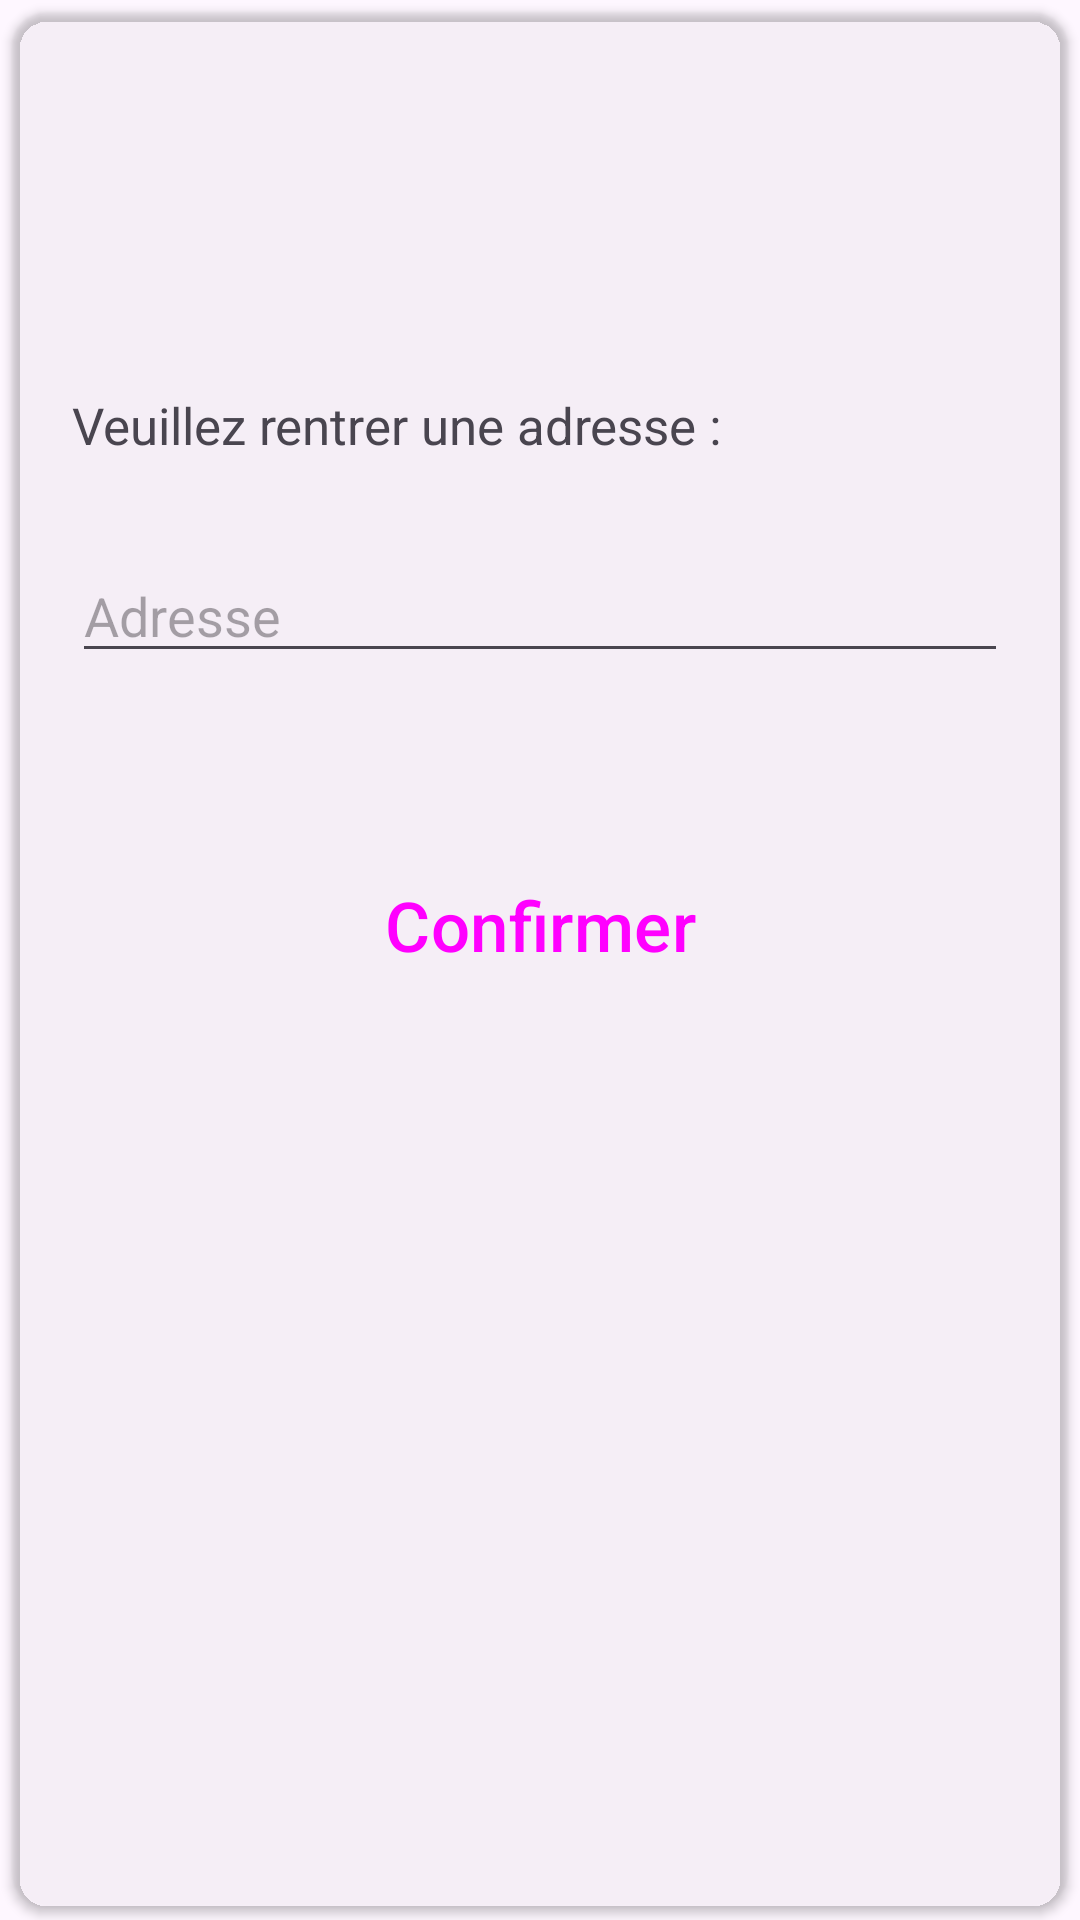

Produce the Android XML layout that renders to this screen, including the resource entries it uses.
<!-- AndroidManifest.xml: application theme Theme.ReverseGeocoding -->
<!-- res/layout/fragment_forward.xml -->
<?xml version="1.0" encoding="utf-8"?>
<androidx.constraintlayout.widget.ConstraintLayout xmlns:android="http://schemas.android.com/apk/res/android"
    xmlns:app="http://schemas.android.com/apk/res-auto"
    xmlns:tools="http://schemas.android.com/tools"
    android:layout_width="match_parent"
    android:layout_height="match_parent"
    tools:context=".view.ReverseFragment">

    <androidx.cardview.widget.CardView
        android:layout_width="match_parent"
        android:layout_height="match_parent"
        android:layout_margin="4dp"
        app:cardBackgroundColor="@color/backgroundColor"
        app:cardCornerRadius="12dp">

        <androidx.constraintlayout.widget.ConstraintLayout
            android:layout_width="match_parent"
            android:layout_height="match_parent">

            <androidx.constraintlayout.widget.Guideline
                android:id="@+id/gl_id_1"
                android:layout_width="match_parent"
                android:layout_height="match_parent"
                android:orientation="horizontal"
                app:layout_constraintGuide_percent="0.20" />


            <TextView
                android:id="@+id/tv_reverse_sentence_user"
                android:layout_width="match_parent"
                android:layout_height="wrap_content"
                android:layout_marginStart="20dp"
                android:layout_marginEnd="20dp"
                android:text="@string/tv_forward_sentence"
                android:textSize="17sp"
                app:layout_constraintTop_toTopOf="@id/gl_id_1" />

            <EditText
                android:id="@+id/et_address"
                android:layout_width="match_parent"
                android:layout_height="wrap_content"
                android:layout_marginStart="20dp"
                android:layout_marginTop="30dp"
                android:layout_marginEnd="20dp"
                android:hint="@string/et_adress"
                app:layout_constraintTop_toBottomOf="@id/tv_reverse_sentence_user" />

            <Button
                android:id="@+id/b_forward_confirm"
                style="@style/Widget.Material3.Button.ElevatedButton"
                android:layout_width="160dp"
                android:layout_marginTop="60dp"
                android:layout_height="wrap_content"
                android:backgroundTint="@color/secondayColor"
                android:text="@string/b_confirm"
                android:textColor="@color/backgroundColor"
                android:textSize="23sp"
                app:layout_constraintTop_toBottomOf="@id/et_address"
                app:layout_constraintEnd_toEndOf="parent"
                app:layout_constraintStart_toStartOf="parent" />

            <TextView
                android:id="@+id/tv_forward_result"
                android:layout_width="match_parent"
                android:layout_height="wrap_content"
                android:layout_marginStart="20dp"
                android:layout_marginTop="30dp"
                android:layout_marginEnd="20dp"
                android:textSize="17sp"
                android:textStyle="bold"
                android:inputType="textMultiLine"
                android:gravity="start|top"
                app:layout_constraintTop_toBottomOf="@id/b_forward_confirm" />
        </androidx.constraintlayout.widget.ConstraintLayout>
    </androidx.cardview.widget.CardView>
</androidx.constraintlayout.widget.ConstraintLayout>
<!-- resources referenced by this layout -->
<resources>
  <color name="secondayColor">#ef1000</color>
  <string name="b_confirm">Confirmer</string>
  <string name="et_adress">Adresse</string>
  <string name="tv_forward_sentence">Veuillez rentrer une adresse :</string>
  <style name="Theme.ReverseGeocoding" parent="Base.Theme.ReverseGeocoding" />
  <style name="Base.Theme.ReverseGeocoding" parent="Theme.Material3.DayNight.NoActionBar">
          
          
      </style>
</resources>
